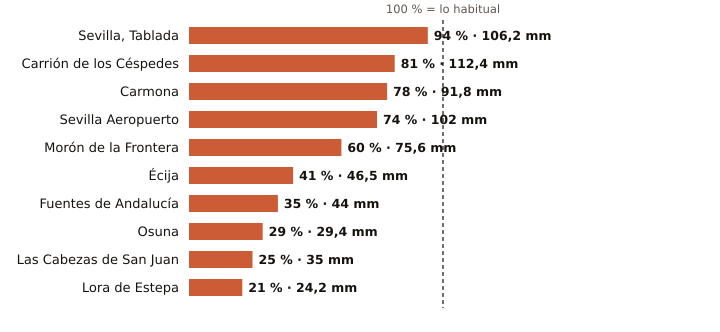

Source data for this figure (header and first rows):
estacion, provincia, indicativo, mm_otono, referencia_mm, pct, periodo_referencia, hasta, hora
Sevilla, Tablada, Sevilla, 5790Y, 106.2, 113.0, 94, 2009-2025, 2026-11-11, 18
Carrión de los Céspedes, Sevilla, 5835X, 112.4, 138.7, 81, 2008-2025, 2026-11-11, 17
Carmona, Sevilla, 5702X, 91.8, 117.0, 78, 2008-2025, 2026-11-11, 17
Sevilla Aeropuerto, Sevilla, 5783, 102.0, 138.7, 74, 1991-2020, 2026-11-11, 18
Morón de la Frontera, Sevilla, 5796, 75.6, 125.6, 60, 1991-2020, 2026-11-11, 18
Écija, Sevilla, 5641X, 46.5, 114.7, 41, 2001-2025, 2026-11-11, 18
Fuentes de Andalucía, Sevilla, 5656, 44.0, 126.3, 35, 2009-2025, 2026-11-11, 17
Osuna, Sevilla, 5998X, 29.4, 101.4, 29, 2009-2025, 2026-11-11, 17
Las Cabezas de San Juan, Sevilla, 5891X, 35.0, 137.3, 25, 2005-2025, 2026-11-11, 17
Lora de Estepa, Sevilla, 5612X, 24.2, 114.0, 21, 2005-2025, 2026-11-11, 17
